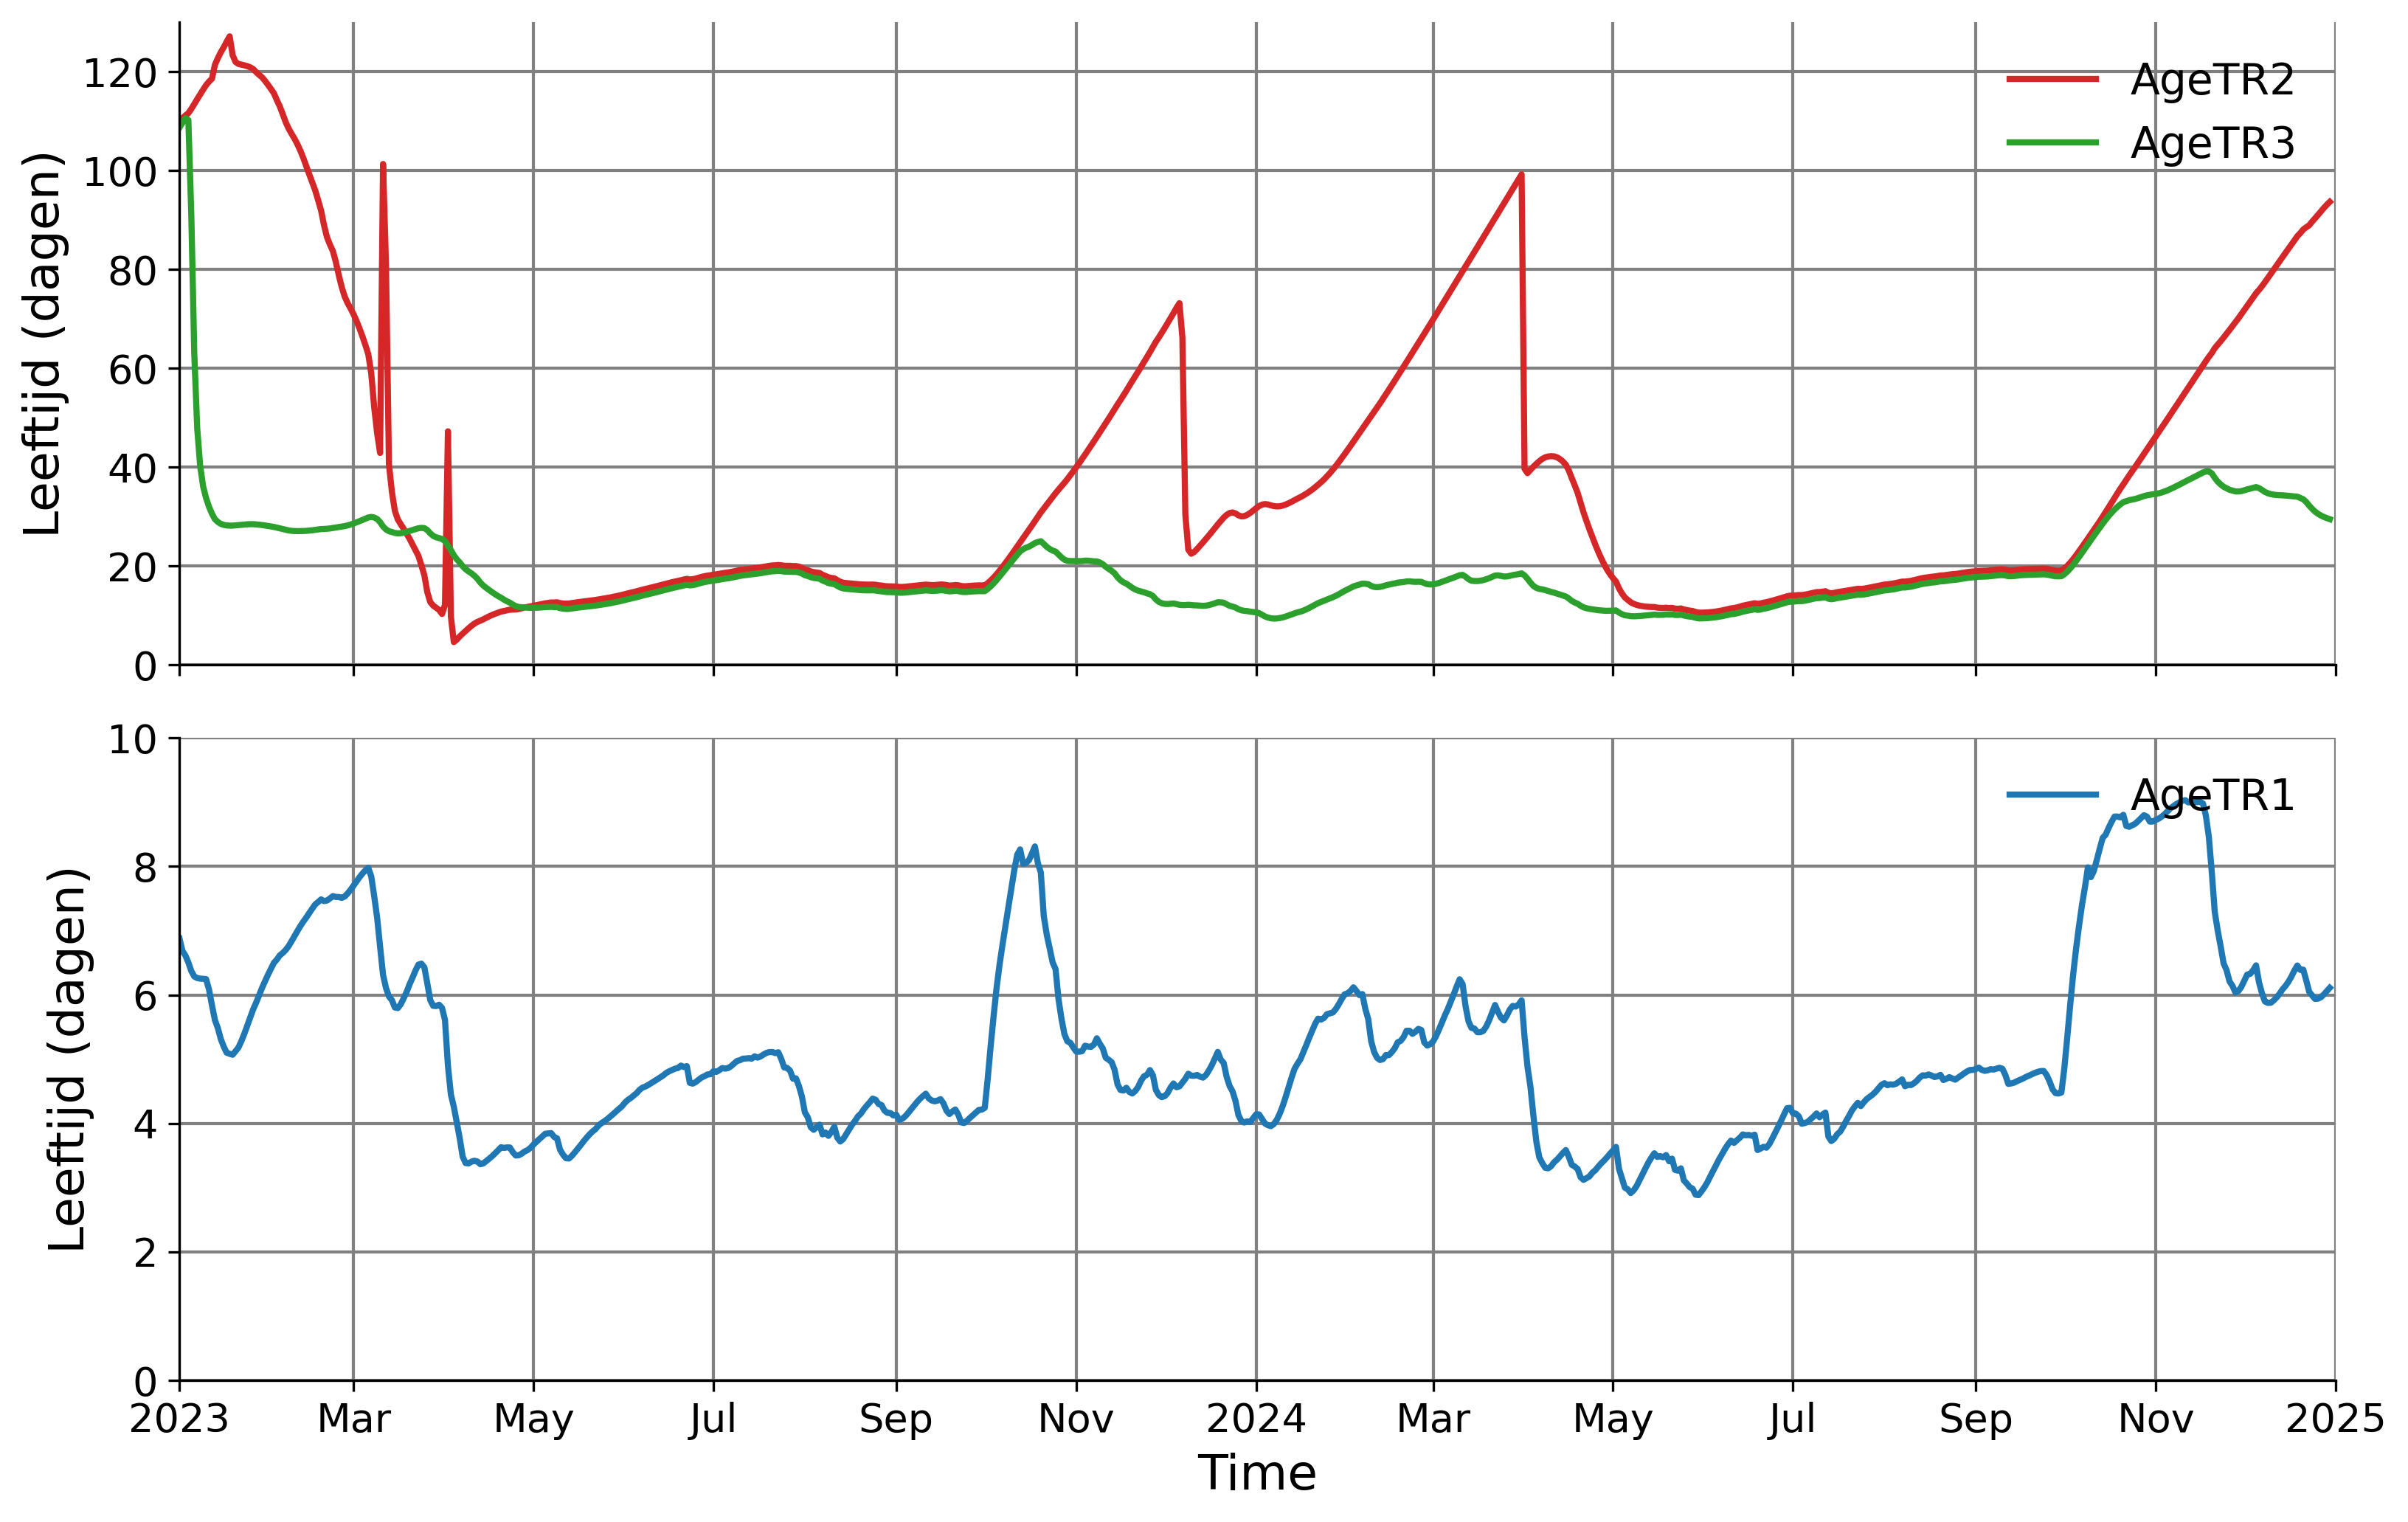

This chart was generated by the following Python code:
from pathlib import Path
from xml.etree import ElementTree as ET
from zipfile import ZipFile

import matplotlib.dates as mdates
import matplotlib.pyplot as plt
import pandas as pd

INPUT_PATH = Path(r"d:\projecten\D2513.Tauw.Ribasim-Delwaq\03.artikel_stromingen\age_outlet_v3_stromingen.xlsx")
OUTPUT_PATH = Path(__file__).with_name("leeftijd_2023_2025.png")
STARTTIME = "2023-01-01"
ENDTIME = "2025-01-01"
EXCEL_NAMESPACE = {"a": "http://schemas.openxmlformats.org/spreadsheetml/2006/main"}
PLOT_COLUMNS = ["A", "B", "C", "D"]
COLOR_SEQUENCE = ["#1f77b4", "#d62728", "#2ca02c"]
AXIS_LABEL_SIZE = 16
TICK_LABEL_SIZE = 13
LEGEND_SIZE = 14


def _load_shared_strings(zip_file: ZipFile) -> list[str]:
    if "xl/sharedStrings.xml" not in zip_file.namelist():
        return []

    root = ET.fromstring(zip_file.read("xl/sharedStrings.xml"))
    shared_strings: list[str] = []
    for item in root.findall("a:si", EXCEL_NAMESPACE):
        text = "".join(node.text or "" for node in item.findall(".//a:t", EXCEL_NAMESPACE))
        shared_strings.append(text)
    return shared_strings


def _read_sheet_rows(zip_file: ZipFile, shared_strings: list[str]) -> list[dict[str, str | None]]:
    sheet = ET.fromstring(zip_file.read("xl/worksheets/sheet1.xml"))
    rows: list[dict[str, str | None]] = []

    for row in sheet.findall(".//a:sheetData/a:row", EXCEL_NAMESPACE):
        values: dict[str, str | None] = {}
        for cell in row.findall("a:c", EXCEL_NAMESPACE):
            reference = cell.attrib.get("r", "")
            column = "".join(character for character in reference if character.isalpha())
            value_node = cell.find("a:v", EXCEL_NAMESPACE)
            value = value_node.text if value_node is not None else None
            if cell.attrib.get("t") == "s" and value is not None:
                value = shared_strings[int(value)]
            values[column] = value
        rows.append(values)

    return rows


def read_age_data(path: Path) -> pd.DataFrame:
    with ZipFile(path) as zip_file:
        shared_strings = _load_shared_strings(zip_file)
        rows = _read_sheet_rows(zip_file, shared_strings)

    if not rows:
        raise ValueError(f"Geen rijen gevonden in {path}.")

    header = rows[0]
    column_names = [header.get(column) for column in PLOT_COLUMNS]
    if any(name is None for name in column_names):
        raise ValueError(f"Niet alle kolommen {PLOT_COLUMNS} zijn gevonden in {path}.")

    records: list[list[float]] = []
    for row in rows[1:]:
        if row.get("A") is None:
            continue
        records.append(
            [
                float(row["A"]),
                float(row["B"]) if row.get("B") is not None else float("nan"),
                float(row["C"]) if row.get("C") is not None else float("nan"),
                float(row["D"]) if row.get("D") is not None else float("nan"),
            ]
        )

    df = pd.DataFrame(records, columns=column_names)
    df[column_names[0]] = pd.to_datetime(df[column_names[0]], unit="D", origin="1899-12-30")
    return df


def main() -> None:
    df = read_age_data(INPUT_PATH)
    date_column = df.columns[0]
    value_columns = list(df.columns[1:4])
    age_tr1, age_tr2, age_tr3 = value_columns

    selection = df.loc[(df[date_column] >= pd.Timestamp(STARTTIME)) & (df[date_column] <= pd.Timestamp(ENDTIME))].copy()
    if selection.empty:
        raise ValueError(f"Geen data gevonden tussen {STARTTIME} en {ENDTIME} in {INPUT_PATH}.")

    fig, (ax_top, ax_bottom) = plt.subplots(figsize=(11, 7), nrows=2, sharex=True)

    ax_top.plot(selection[date_column], selection[age_tr2], label=age_tr2, color=COLOR_SEQUENCE[1], linewidth=2)
    ax_top.plot(selection[date_column], selection[age_tr3], label=age_tr3, color=COLOR_SEQUENCE[2], linewidth=2)

    ax_bottom.plot(
        selection[date_column],
        selection[age_tr1],
        label=age_tr1,
        color=COLOR_SEQUENCE[0],
        linewidth=2,
    )

    for ax in (ax_top, ax_bottom):
        ax.set_ylabel("Leeftijd (dagen)", fontsize=AXIS_LABEL_SIZE)
        ax.grid(True, color="grey", linewidth=1, alpha=1)
        ax.spines["top"].set_visible(False)
        ax.spines["right"].set_visible(False)
        ax.set_xlim(pd.Timestamp(STARTTIME), pd.Timestamp(ENDTIME))
        ax.margins(x=0)
        ax.tick_params(axis="y", labelsize=TICK_LABEL_SIZE)

    ax_top.set_ylim(0, 130)
    ax_bottom.set_ylim(0, 10)
    ax_top.legend(frameon=False, loc="upper right", fontsize=LEGEND_SIZE)
    ax_bottom.legend(frameon=False, loc="upper right", fontsize=LEGEND_SIZE)
    ax_top.tick_params(axis="x", labelbottom=False)
    ax_bottom.set_xlabel("Time", fontsize=AXIS_LABEL_SIZE)

    locator = mdates.MonthLocator(interval=2)
    formatter = mdates.ConciseDateFormatter(locator)
    ax_bottom.xaxis.set_major_locator(locator)
    ax_bottom.xaxis.set_major_formatter(formatter)
    ax_bottom.tick_params(axis="x", labelsize=TICK_LABEL_SIZE)

    fig.tight_layout()
    fig.savefig(OUTPUT_PATH, dpi=300, bbox_inches="tight")
    plt.close(fig)


if __name__ == "__main__":
    main()
